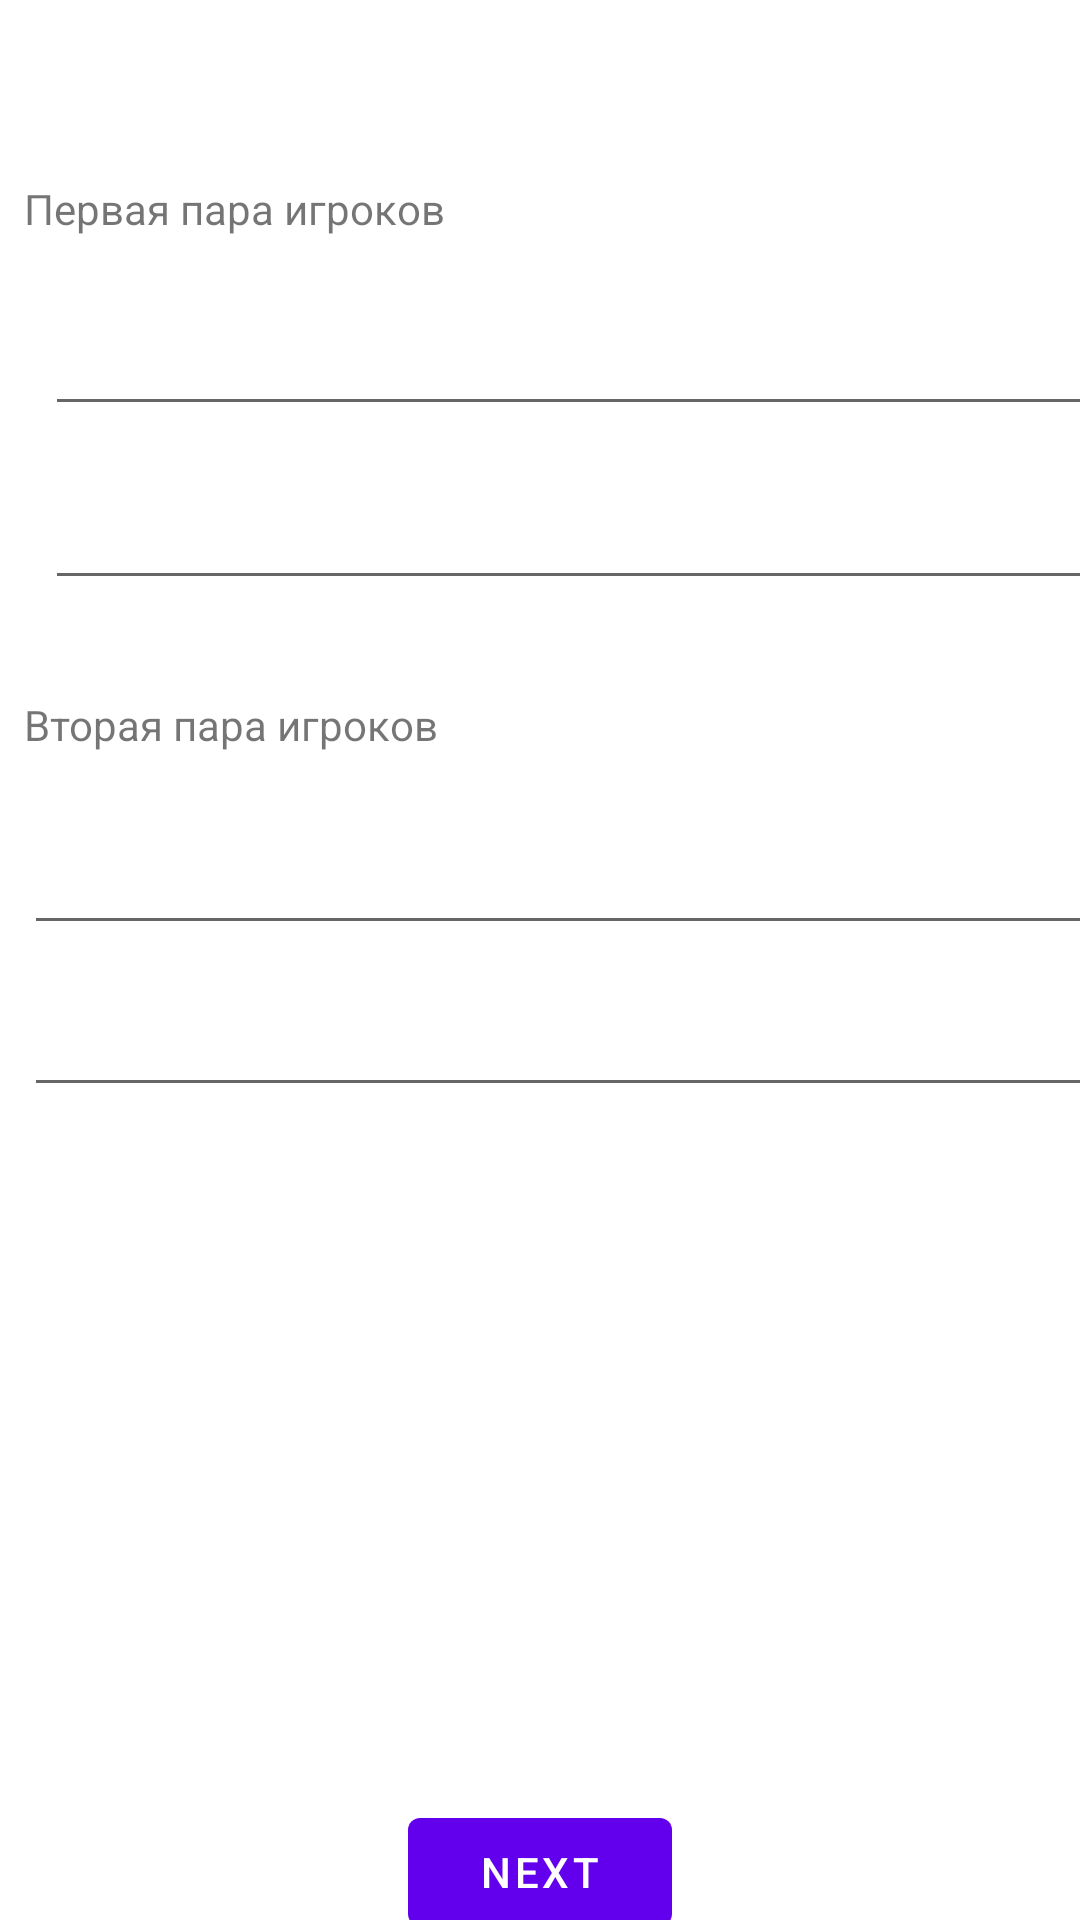

This screen was rendered from an Android layout file. Write that file and the resources it references.
<!-- AndroidManifest.xml: application theme Theme.RubberBridge -->
<!-- res/layout/fragment_first.xml -->
<?xml version="1.0" encoding="utf-8"?>
<androidx.constraintlayout.widget.ConstraintLayout xmlns:android="http://schemas.android.com/apk/res/android"
    xmlns:app="http://schemas.android.com/apk/res-auto"
    xmlns:tools="http://schemas.android.com/tools"
    android:layout_width="match_parent"
    android:layout_height="match_parent"
    tools:context=".SetPlayers">

    <Button
        android:id="@+id/button_first"
        android:layout_width="wrap_content"
        android:layout_height="wrap_content"
        android:layout_marginTop="10dp"
        android:text="@string/next"
        app:layout_constraintBottom_toBottomOf="parent"
        app:layout_constraintEnd_toEndOf="parent"
        app:layout_constraintStart_toStartOf="parent"
        app:layout_constraintTop_toBottomOf="@+id/error_text" />

    <TextView
        android:id="@+id/EnterFirstPair"
        android:layout_width="146dp"
        android:layout_height="29dp"
        android:layout_marginStart="8dp"
        android:layout_marginTop="60dp"
        android:text="Первая пара игроков"
        app:layout_constraintStart_toStartOf="parent"
        app:layout_constraintTop_toTopOf="parent" />

    <TextView
        android:id="@+id/textView2"
        android:layout_width="wrap_content"
        android:layout_height="19dp"
        android:layout_marginStart="8dp"
        android:layout_marginTop="32dp"
        android:text="Вторая пара игроков"
        app:layout_constraintStart_toStartOf="parent"
        app:layout_constraintTop_toBottomOf="@+id/editText_player_2" />

    <EditText
        android:id="@+id/editText_player_1"
        android:layout_width="370dp"
        android:layout_height="45dp"
        android:layout_marginStart="15dp"
        android:layout_marginTop="8dp"
        android:ems="10"
        android:gravity="start|top"
        android:inputType="textMultiLine"
        app:layout_constraintStart_toStartOf="parent"
        app:layout_constraintTop_toBottomOf="@+id/EnterFirstPair" />

    <EditText
        android:id="@+id/editText_player_2"
        android:layout_width="372dp"
        android:layout_height="42dp"
        android:layout_marginStart="15dp"
        android:layout_marginTop="16dp"
        android:ems="10"
        android:gravity="start|top"
        android:inputType="textMultiLine"
        app:layout_constraintStart_toStartOf="parent"
        app:layout_constraintTop_toBottomOf="@+id/editText_player_1" />

    <EditText
        android:id="@+id/editText_player_3"
        android:layout_width="374dp"
        android:layout_height="44dp"
        android:layout_marginStart="8dp"
        android:layout_marginTop="20dp"
        android:ems="10"
        android:gravity="start|top"
        android:inputType="textMultiLine"
        app:layout_constraintStart_toStartOf="parent"
        app:layout_constraintTop_toBottomOf="@+id/textView2" />

    <EditText
        android:id="@+id/editText_player_4"
        android:layout_width="374dp"
        android:layout_height="46dp"
        android:layout_marginStart="8dp"
        android:layout_marginTop="8dp"
        android:ems="10"
        android:gravity="start|top"
        android:inputType="textMultiLine"
        app:layout_constraintStart_toStartOf="parent"
        app:layout_constraintTop_toBottomOf="@+id/editText_player_3" />

    <TextView
        android:id="@+id/error_text"
        android:layout_width="386dp"
        android:layout_height="205dp"
        android:layout_marginStart="12dp"
        android:layout_marginTop="24dp"
        android:textSize="20sp"
        app:layout_constraintStart_toStartOf="parent"
        app:layout_constraintTop_toBottomOf="@+id/editText_player_4" />

</androidx.constraintlayout.widget.ConstraintLayout>
<!-- resources referenced by this layout -->
<resources>
  <string name="next">Next</string>
  <style name="Theme.RubberBridge" parent="Theme.MaterialComponents.DayNight.DarkActionBar">
          
          <item name="colorPrimary">@color/purple_500</item>
          <item name="colorPrimaryVariant">@color/purple_700</item>
          <item name="colorOnPrimary">@color/white</item>
          
          <item name="colorSecondary">@color/teal_200</item>
          <item name="colorSecondaryVariant">@color/teal_700</item>
          <item name="colorOnSecondary">@color/black</item>
          
          <item name="android:statusBarColor">?attr/colorPrimaryVariant</item>
          
      </style>
  <color name="purple_500">#FF6200EE</color>
  <color name="purple_700">#FF3700B3</color>
  <color name="white">#FFFFFFFF</color>
  <color name="teal_200">#FF03DAC5</color>
  <color name="teal_700">#FF018786</color>
  <color name="black">#FF000000</color>
</resources>
